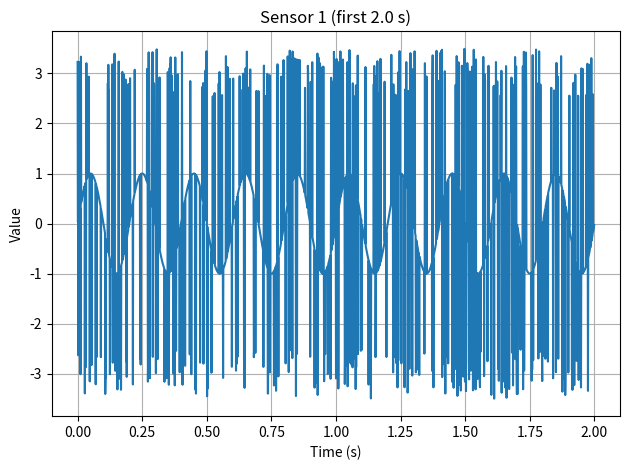
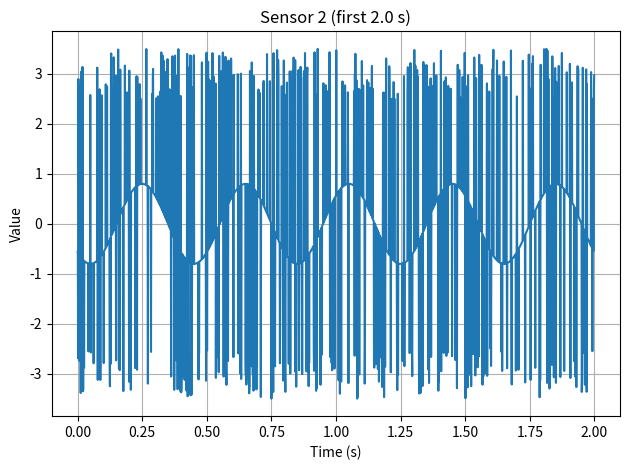
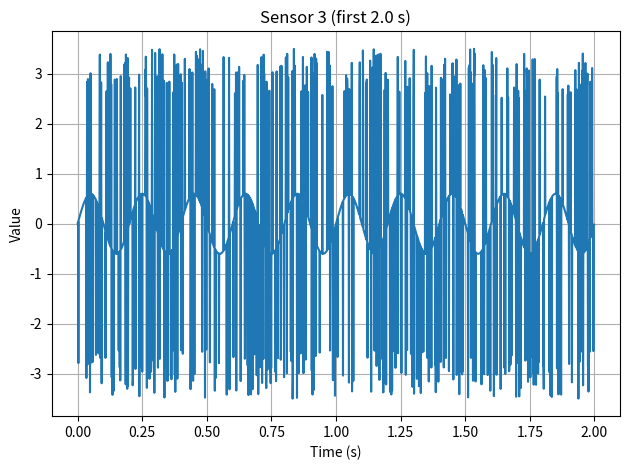

Write Python code to recreate these figures, in order.
import os
import numpy as np
import pandas as pd
import matplotlib.pyplot as plt


# ============================================================
# 1) Generate base dataset (A, B aligned, C scaled)
# ============================================================
def generate_aligned_peaks_dataset(
    minutes=5,
    sample_rate_hz=1000,
    start_time="2026-02-04 00:00:00",
    freq_a_hz=5.0,
    gain_b=0.8,
    gain_c=0.6,
):
    total_seconds = minutes * 60
    n = total_seconds * sample_rate_hz
    t = np.arange(n, dtype=np.float64) / sample_rate_hz
    date_index = pd.Timestamp(start_time) + pd.to_timedelta(t, unit="s")

    # Sensor A
    A = np.sin(2 * np.pi * freq_a_hz * t)

    # Sensor B (half frequency, aligned so first peak matches A's second peak)
    freq_b_hz = freq_a_hz / 2.0
    tA2 = 5.0 / (4.0 * freq_a_hz)
    phiB = (np.pi / 2.0) - (2.0 * np.pi * freq_b_hz * tA2)
    B = gain_b * np.sin(2 * np.pi * freq_b_hz * t + phiB)

    # Sensor C (same frequency as A)
    C = gain_c * A

    df = pd.DataFrame({"date": date_index, "1": A, "2": B, "3": C})
    return df


# ============================================================
# 2) Inject faults: make ~20% of timesteps faulty per sensor
#    Faults are obvious single-point anomalies.
# ============================================================
def inject_faults_by_percentage(
    df: pd.DataFrame,
    sensor_cols=("1", "2", "3"),
    fault_fraction: float = 0.20,
    fault_mode: str = "spike",  # "spike" or "flip"
    spike_value: float = 3.0,  # used for "spike"
    spike_jitter: float = 0.5,  # add +/- jitter to spike
    seed: int = 42,
):
    """
    For each sensor independently:
      - select fault_fraction of ALL indices
      - replace those values with an obvious fault

    fault_mode:
      - "spike": set value to ±(spike_value + jitter)
      - "flip" : multiply by -spike_value (sign flip + scale)
    """
    if not (0.0 < fault_fraction < 1.0):
        raise ValueError("fault_fraction must be between 0 and 1 (exclusive).")

    rng = np.random.default_rng(seed)
    out = df.copy()
    n = len(out)

    print("Total data points:", n)

    for col in sensor_cols:
        m = int(round(n * fault_fraction))
        fault_idx = rng.choice(n, size=m, replace=False)

        if fault_mode == "spike":
            # Randomly choose + or - spikes
            signs = rng.choice([-1.0, 1.0], size=m)
            jitter = rng.uniform(-spike_jitter, spike_jitter, size=m)
            out.loc[out.index[fault_idx], col] = signs * (spike_value + jitter)

        elif fault_mode == "flip":
            out.loc[out.index[fault_idx], col] *= -spike_value

        else:
            raise ValueError("fault_mode must be 'spike' or 'flip'.")

        print(f"Sensor {col}: faulty_points={m} " f"({100.0*m/n:.2f}% of timesteps)")

    return out


# ============================================================
# 3) Plot (non-GUI friendly)
# ============================================================
def save_sensor_plots(df, sample_rate_hz, seconds_to_plot=2.0, out_dir="plots_faulty"):
    os.makedirs(out_dir, exist_ok=True)
    n_plot = min(int(seconds_to_plot * sample_rate_hz), len(df))
    t = np.arange(n_plot) / sample_rate_hz

    for col in ["1", "2", "3"]:
        plt.figure()
        plt.plot(t, df[col].iloc[:n_plot].to_numpy())
        plt.xlabel("Time (s)")
        plt.ylabel("Value")
        plt.title(f"Sensor {col} (first {seconds_to_plot} s)")
        plt.grid(True)
        plt.tight_layout()
        path = os.path.join(out_dir, f"sensor_{col}.png")
        plt.savefig(path, dpi=150)
        plt.close()
        print("Saved plot:", path)


# ============================================================
# 4) Main
# ============================================================
if __name__ == "__main__":
    SAMPLE_RATE = 1000

    df = generate_aligned_peaks_dataset(
        minutes=5,
        sample_rate_hz=SAMPLE_RATE,
        freq_a_hz=5.0,
        gain_b=0.8,
        gain_c=0.6,
    )

    # Make 20% of timesteps faulty per sensor
    df_faulty = inject_faults_by_percentage(
        df,
        sensor_cols=("1", "2", "3"),
        fault_fraction=0.20,
        fault_mode="spike",  # "spike" makes it VERY obvious
        spike_value=3.0,
        spike_jitter=0.5,
        seed=42,
    )

    df_faulty.to_csv("iot_faulty_20_percent.csv", index=False)
    print("Saved: iot_faulty_20_percent.csv")

    save_sensor_plots(
        df_faulty,
        sample_rate_hz=SAMPLE_RATE,
        seconds_to_plot=2.0,
        out_dir="plots_faulty_20pct",
    )
